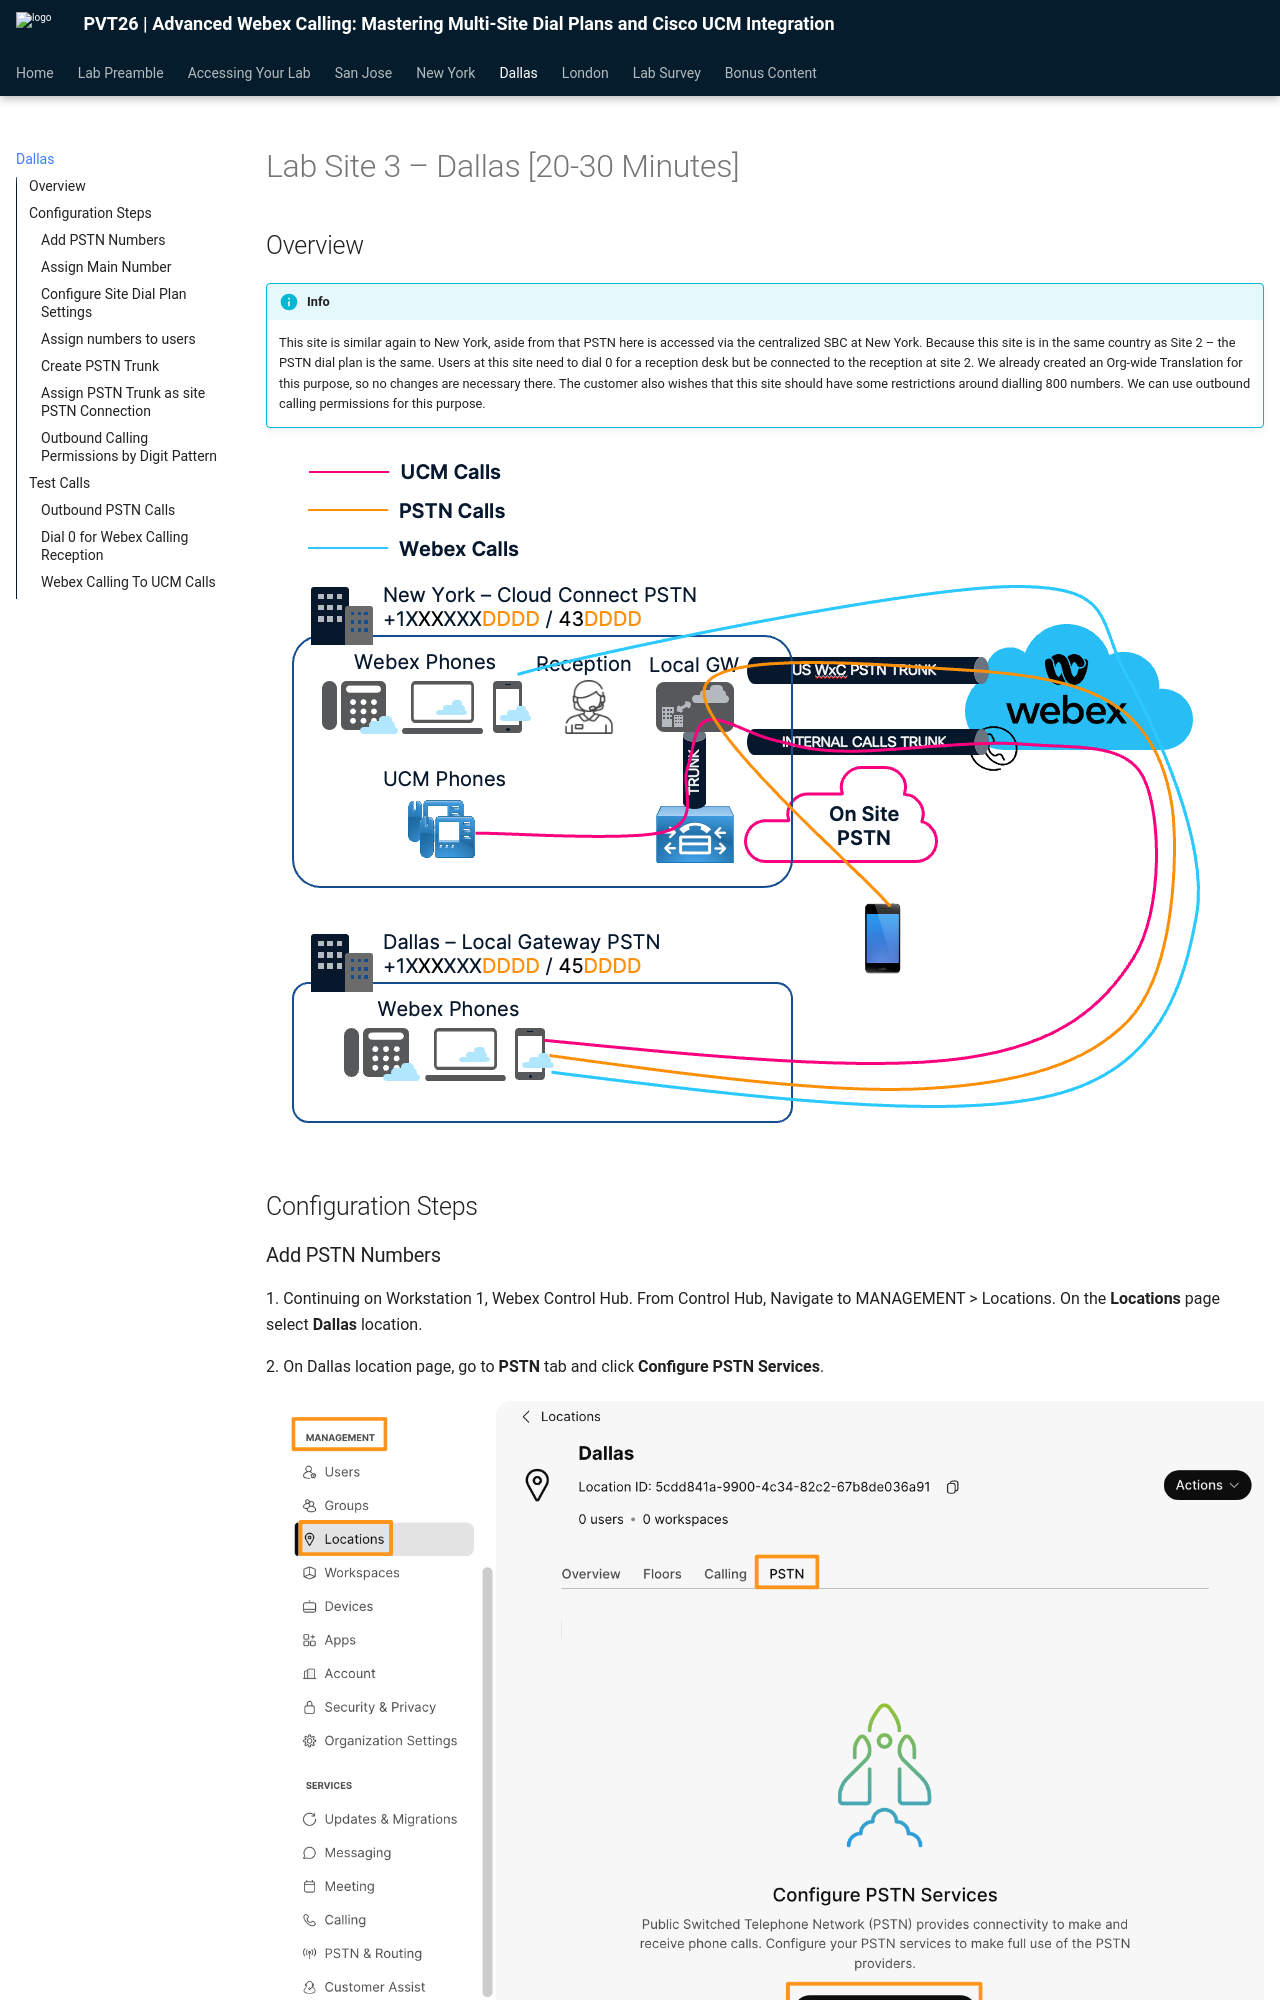

repository: canewton-ccep/PVT-Lisbon-Dial-Plan-Lab · page: lab-site-3-dallas-20-30-minutes/index.html · generator: mkdocs

# Lab Site 3 – Dallas [20-30 Minutes]

## Overview

!!! info
      This site is similar again to New York, aside from that PSTN here is accessed via the centralized SBC at New York. Because this site is in the same country as Site 2 – the PSTN dial plan is the same. Users at this site need to dial 0 for a reception desk but be connected to the reception at site 2. We already created an Org-wide Translation for this purpose, so no changes are necessary there. The customer also wishes that this site should have some restrictions around dialling 800 numbers. We can use outbound calling permissions for this purpose.

![](assets/docx-image-180.png)

## Configuration Steps
